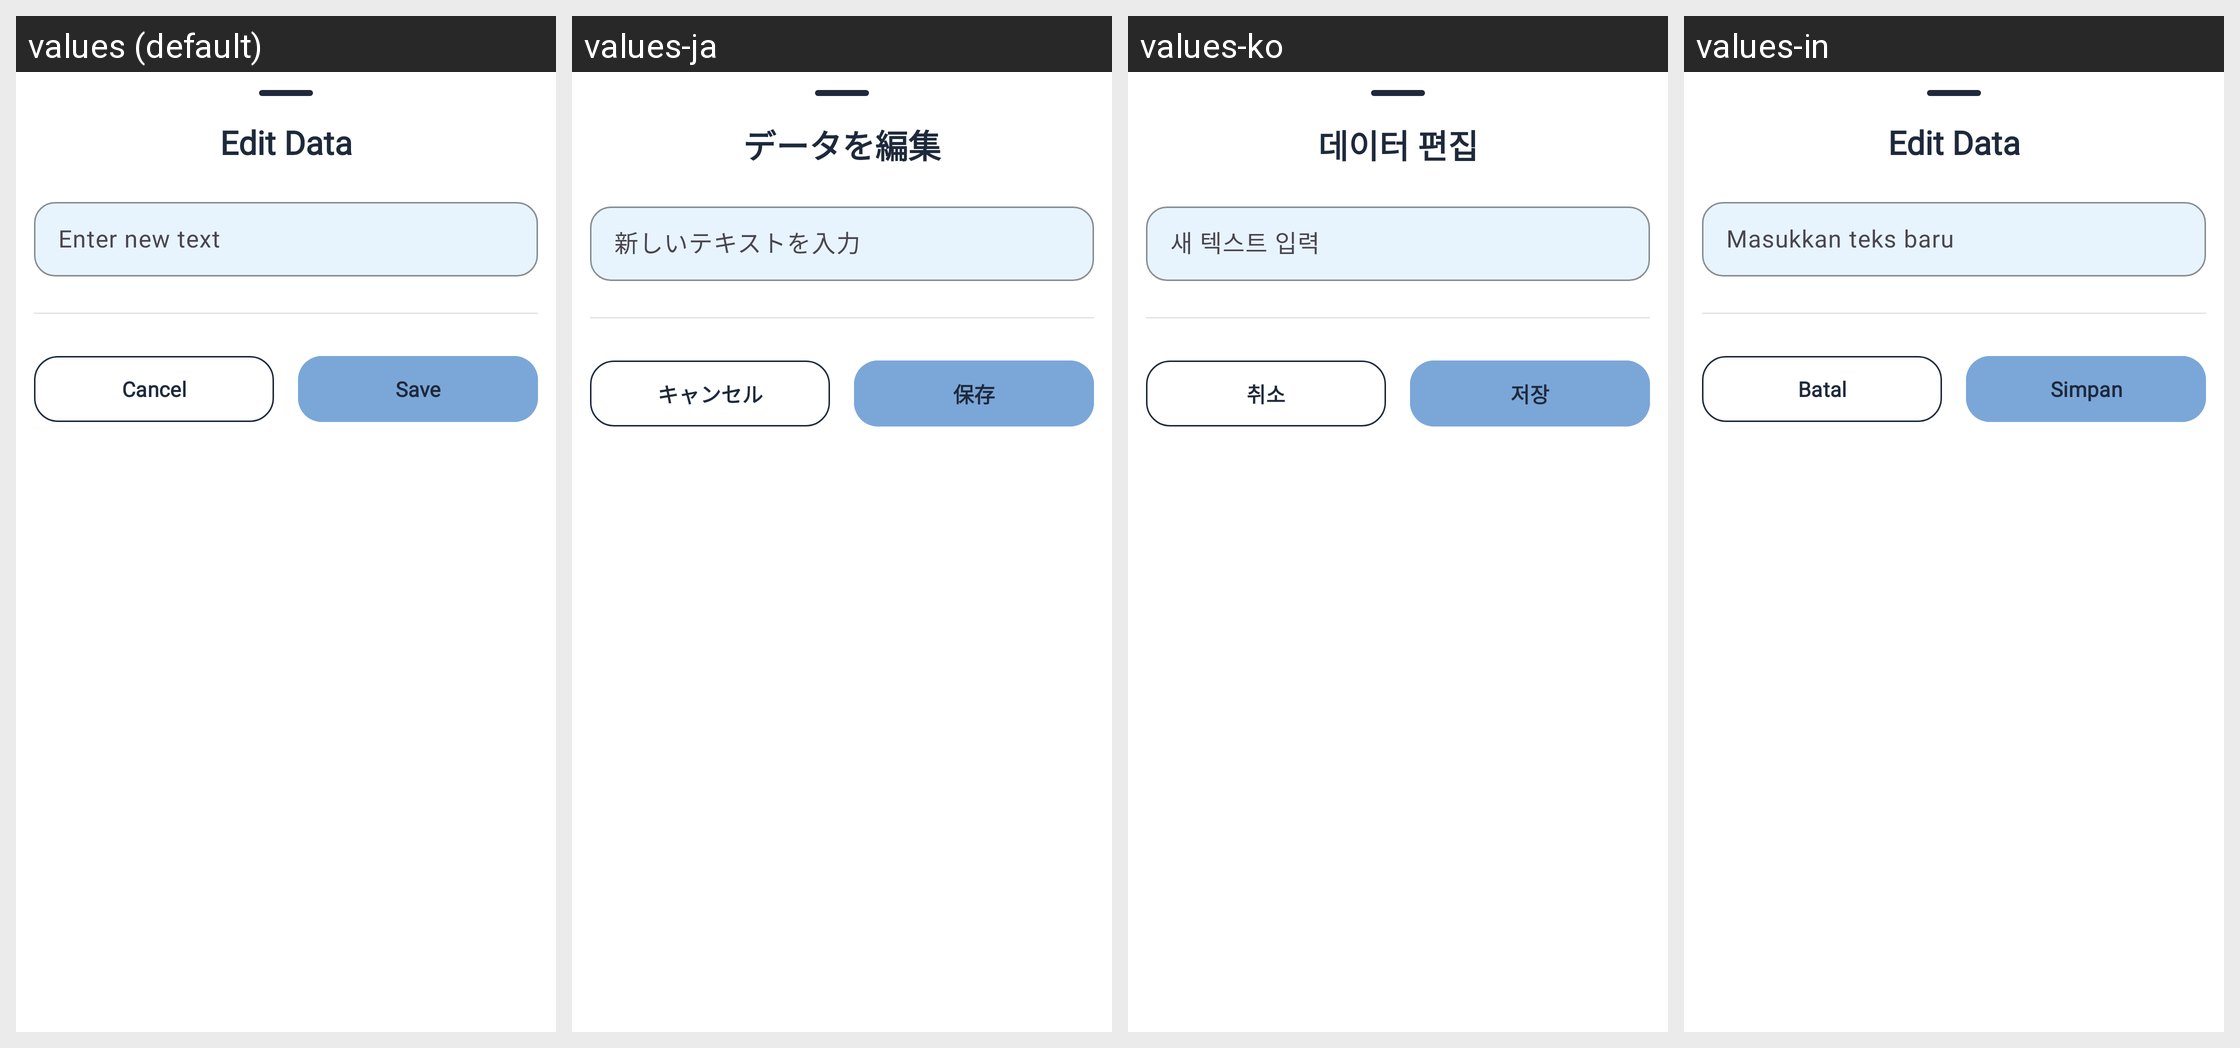

Strings drawn on this Android screen and how each of the app's shown locales translates them:
Android screen res/layout/dialog_input.xml rendered under 4 locales, left to right: values (default), values-ja, values-ko, values-in. Device: Nexus 5 (rendered at 1080×1920; each locale shown at half size, 540×960, under a caption strip naming it); theme Theme.Kitsune.
Strings drawn on this screen, with the default value and each locale's value (text and hints the layout hard-codes, and strings that could not be matched under every locale, appear in the picture but are not listed):

dialog_title_edit_data
  values: Edit Data
  values-ja: データを編集
  values-ko: 데이터 편집
  values-in: Edit Data

input_hint_enter_new_text
  values: Enter new text
  values-ja: 新しいテキストを入力
  values-ko: 새 텍스트 입력
  values-in: Masukkan teks baru

button_cancel
  values: Cancel
  values-ja: キャンセル
  values-ko: 취소
  values-in: Batal

button_save
  values: Save
  values-ja: 保存
  values-ko: 저장
  values-in: Simpan
